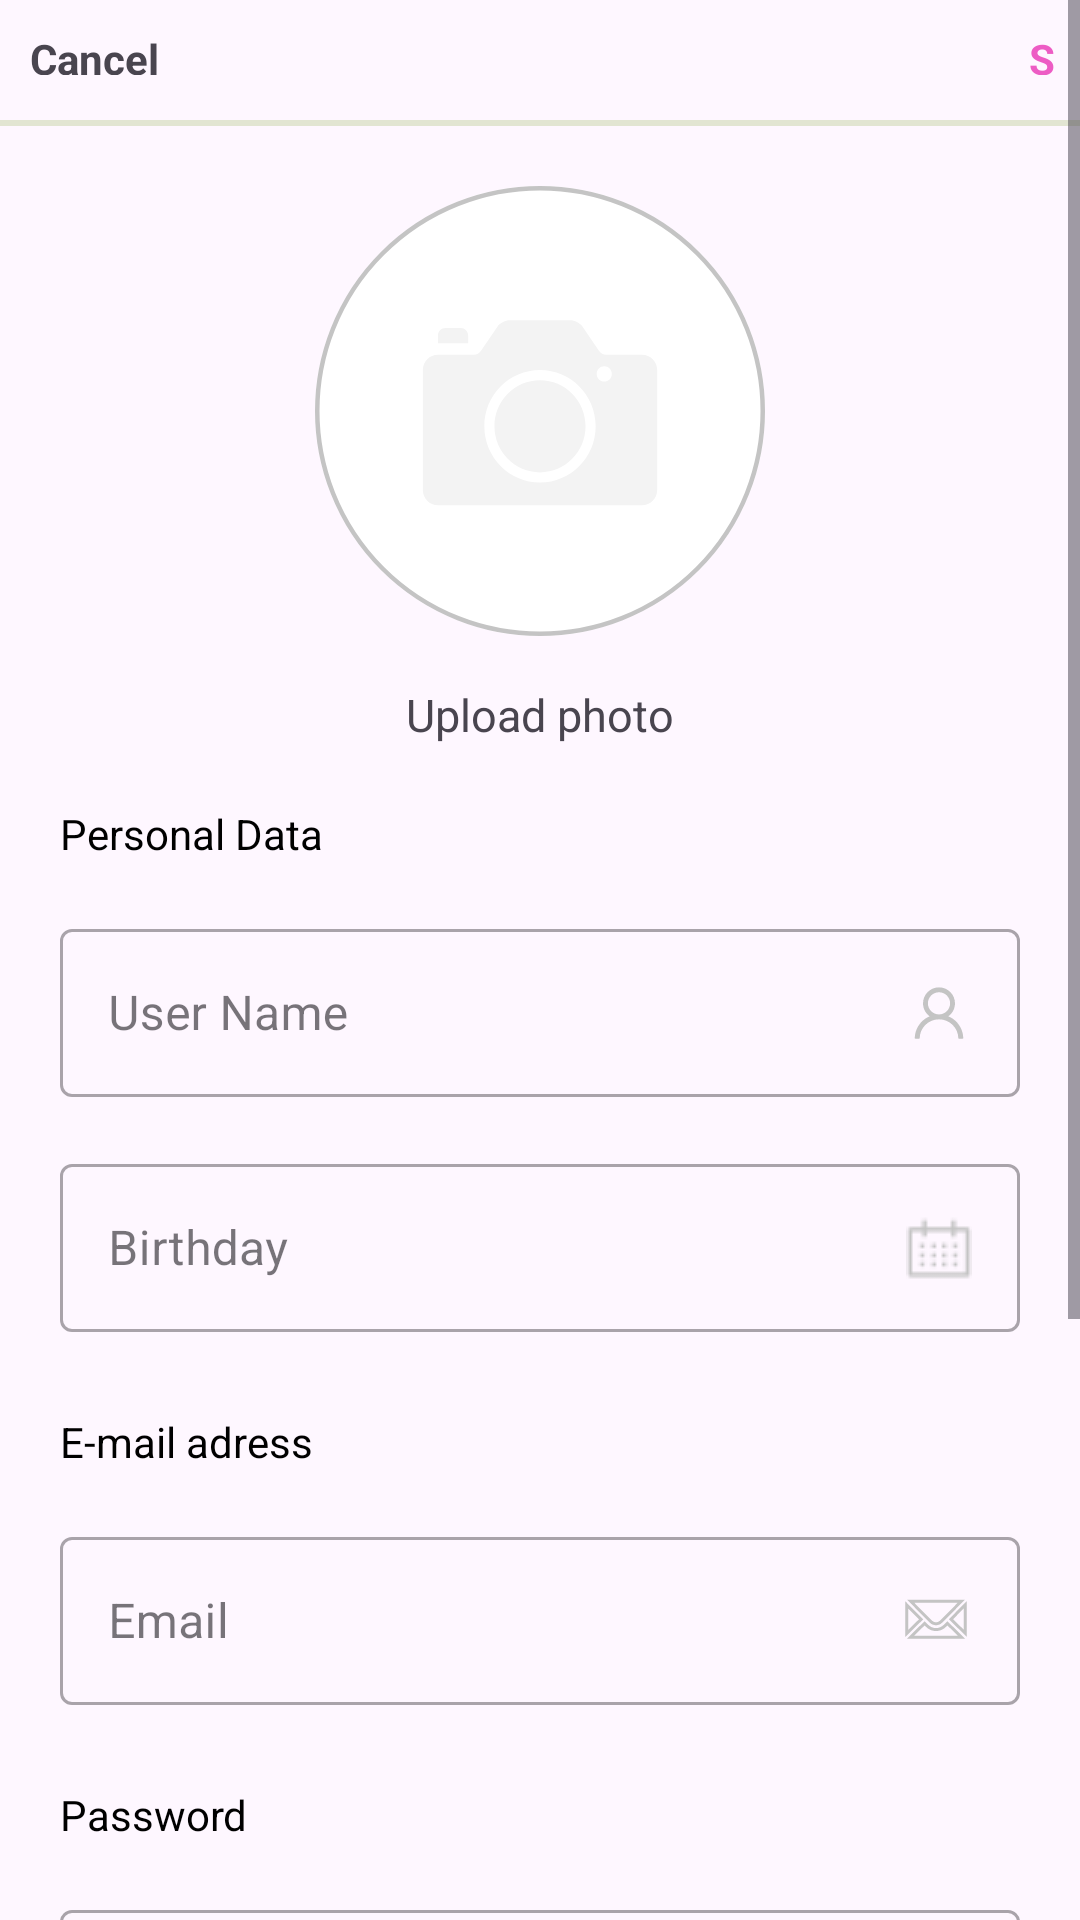

Here is an Android app screen rendered from its layout file. Give the layout XML and the strings, colors and styles it references.
<!-- AndroidManifest.xml: application theme Theme.Gallery_test -->
<!-- res/layout/fragment_profile_setting.xml -->
<?xml version="1.0" encoding="utf-8"?>
<androidx.constraintlayout.widget.ConstraintLayout xmlns:android="http://schemas.android.com/apk/res/android"
    xmlns:app="http://schemas.android.com/apk/res-auto"
    xmlns:tools="http://schemas.android.com/tools"
    android:layout_width="match_parent"
    android:layout_height="match_parent"
    tools:context=".view.profile.ProfileSettingFragment">
    <ScrollView
        android:layout_width="match_parent"
        android:layout_height="match_parent">
        <LinearLayout
            android:layout_width="match_parent"
            android:layout_height="wrap_content"
            android:orientation="vertical">

            <LinearLayout
                android:layout_width="match_parent"
                android:layout_height="20dp"
                android:layout_margin="5dp">

                <TextView
                    android:layout_width="wrap_content"
                    android:layout_height="wrap_content"
                    android:layout_marginStart="5dp"
                    android:layout_marginTop="5dp"
                    android:text="Cancel"
                    android:textStyle="bold"/>

                <TextView
                    android:layout_width="wrap_content"
                    android:layout_height="wrap_content"
                    android:text="Save"
                    android:textStyle="bold"
                    android:layout_marginTop="5dp"
                    android:layout_marginStart="290dp"
                    android:textColor="@color/pink"/>

            </LinearLayout>

            <View
                android:layout_width="match_parent"
                android:layout_height="2dp"
                android:background="@color/whiteGrey"
                android:layout_marginTop="10dp" />

            <androidx.constraintlayout.widget.ConstraintLayout
                android:layout_width="match_parent"
                android:layout_height="match_parent"
                android:layout_marginTop="20dp">

                <ImageView
                    android:id="@+id/imageView2"
                    android:layout_width="150dp"
                    android:layout_height="150dp"
                    android:src="@drawable/userphoto"
                    android:scaleType="centerCrop"
                    android:background="@drawable/circular_background"
                    app:layout_constraintTop_toTopOf="parent"
                    app:layout_constraintBottom_toTopOf="@+id/textView"
                    app:layout_constraintStart_toStartOf="parent"
                    app:layout_constraintEnd_toEndOf="parent" />

                <TextView
                    android:id="@+id/textView"
                    android:layout_width="wrap_content"
                    android:layout_height="wrap_content"
                    android:text="Upload photo"
                    android:layout_marginTop="16dp"
                    android:textSize="15sp"

                    app:layout_constraintEnd_toEndOf="@+id/imageView2"
                    app:layout_constraintStart_toStartOf="@+id/imageView2"
                    app:layout_constraintTop_toBottomOf="@+id/imageView2" />

                <LinearLayout
                    android:layout_width="match_parent"
                    android:layout_height="match_parent"
                    android:orientation="vertical"
                    android:layout_margin="20dp"
                    app:layout_constraintBottom_toBottomOf="parent"
                    app:layout_constraintEnd_toEndOf="parent"
                    app:layout_constraintStart_toStartOf="parent"
                    app:layout_constraintTop_toBottomOf="@+id/textView">

                    <androidx.appcompat.widget.AppCompatTextView
                        android:layout_width="wrap_content"
                        android:layout_height="wrap_content"
                        android:text="Personal Data"
                        android:textColor="@color/black"/>

                    <com.google.android.material.textfield.TextInputLayout
                        android:id="@+id/userNameInputLayout"
                        android:layout_width="match_parent"
                        android:layout_height="wrap_content"
                        android:hint="User Name"
                        style="@style/Widget.MaterialComponents.TextInputLayout.OutlinedBox"
                        android:layout_marginTop="17dp">

                        <com.google.android.material.textfield.TextInputEditText
                            android:id="@+id/userNameEditText"
                            android:layout_width="match_parent"
                            android:layout_height="wrap_content"
                            android:inputType="textEmailAddress"
                            android:drawableEnd="@drawable/user_icon"/>

                    </com.google.android.material.textfield.TextInputLayout>

                    <com.google.android.material.textfield.TextInputLayout
                        android:id="@+id/birthInputLayout"
                        android:layout_width="match_parent"
                        android:layout_height="wrap_content"
                        android:hint="Birthday"
                        style="@style/Widget.MaterialComponents.TextInputLayout.OutlinedBox"
                        android:layout_marginTop="17dp">

                            <com.google.android.material.textfield.TextInputEditText
                                android:id="@+id/birthEditText"
                                android:layout_width="match_parent"
                                android:layout_height="wrap_content"
                                android:inputType="textEmailAddress"
                                android:drawableEnd="@drawable/cil_calendar"/>

                        </com.google.android.material.textfield.TextInputLayout>

                    <androidx.appcompat.widget.AppCompatTextView
                        android:layout_width="wrap_content"
                        android:layout_height="wrap_content"
                        android:text="E-mail adress"
                        android:textColor="@color/black"
                        android:layout_marginTop="27dp"/>

                        <com.google.android.material.textfield.TextInputLayout
                            android:id="@+id/emailInputLayout"
                            android:layout_width="match_parent"
                            android:layout_height="wrap_content"
                            android:hint="Email"
                            style="@style/Widget.MaterialComponents.TextInputLayout.OutlinedBox"
                            android:layout_marginTop="17dp">

                            <com.google.android.material.textfield.TextInputEditText
                                android:id="@+id/emailEditText"
                                android:layout_width="match_parent"
                                android:layout_height="wrap_content"
                                android:inputType="textEmailAddress"
                                android:drawableEnd="@drawable/mail"/>

                        </com.google.android.material.textfield.TextInputLayout>

                    <androidx.appcompat.widget.AppCompatTextView
                        android:layout_width="wrap_content"
                        android:layout_height="wrap_content"
                        android:text="Password"
                        android:textColor="@color/black"
                        android:layout_marginTop="27dp"/>

                        <com.google.android.material.textfield.TextInputLayout
                            android:id="@+id/oldPasswordInputLayout"
                            android:layout_width="match_parent"
                            android:layout_height="wrap_content"
                            android:hint="Old Password"
                            style="@style/Widget.MaterialComponents.TextInputLayout.OutlinedBox"
                            app:passwordToggleEnabled="true"
                            android:layout_marginTop="17dp">

                            <com.google.android.material.textfield.TextInputEditText
                                android:id="@+id/oldPasswordEditText"
                                android:layout_width="match_parent"
                                android:layout_height="wrap_content"
                                android:inputType="textEmailAddress" />

                        </com.google.android.material.textfield.TextInputLayout>


                    <com.google.android.material.textfield.TextInputLayout
                        android:id="@+id/newPasswordInputLayout"
                        android:layout_width="match_parent"
                        android:layout_height="wrap_content"
                        android:hint="New Password"
                        style="@style/Widget.MaterialComponents.TextInputLayout.OutlinedBox"
                        app:passwordToggleEnabled="true"
                        android:layout_marginTop="17dp">

                        <com.google.android.material.textfield.TextInputEditText
                            android:id="@+id/newPasswordEditText"
                            android:layout_width="match_parent"
                            android:layout_height="wrap_content"
                            android:inputType="textEmailAddress" />

                    </com.google.android.material.textfield.TextInputLayout>

                    <com.google.android.material.textfield.TextInputLayout
                        android:id="@+id/confirmPassInputLayout"
                        android:layout_width="match_parent"
                        android:layout_height="wrap_content"
                        android:hint="Confirm Password"
                        app:passwordToggleEnabled="true"
                        style="@style/Widget.MaterialComponents.TextInputLayout.OutlinedBox"
                        android:layout_marginTop="17dp">

                        <com.google.android.material.textfield.TextInputEditText
                            android:id="@+id/confirmPassEditText"
                            android:layout_width="match_parent"
                            android:layout_height="wrap_content"
                            android:inputType="textEmailAddress" />

                    </com.google.android.material.textfield.TextInputLayout>

                    <LinearLayout
                        android:layout_width="match_parent"
                        android:layout_height="wrap_content"
                        android:layout_marginTop="15dp">

                        <TextView
                            android:layout_width="wrap_content"
                            android:layout_height="wrap_content"
                            android:textColor="@color/black"
                            android:text="You can"
                            android:layout_marginEnd="5dp"/>

                        <TextView
                            android:layout_width="wrap_content"
                            android:layout_height="wrap_content"
                            android:text="delete your account"
                            android:textColor="@color/pink"/>

                    </LinearLayout>

                    <TextView
                        android:layout_width="wrap_content"
                        android:layout_height="wrap_content"
                        android:text="Sign Out"
                        android:textColor="@color/pink"
                        android:layout_marginTop="10dp"/>
                </LinearLayout>
            </androidx.constraintlayout.widget.ConstraintLayout>
        </LinearLayout>
    </ScrollView>
</androidx.constraintlayout.widget.ConstraintLayout>
<!-- resources referenced by this layout -->
<resources>
  <color name="black">#FF000000</color>
  <color name="pink">#ed5cc4</color>
  <color name="whiteGrey">#E2E5D2</color>
  <!-- drawable cil_calendar: png bitmap (drawable, 509 bytes) -->
  <!-- drawable circular_background (drawable) -->
  <?xml version="1.0" encoding="utf-8"?>
  <shape xmlns:android="http://schemas.android.com/apk/res/android">
          <solid android:color="#FFFFFF" /> 
          <corners android:radius="75dp" /> 
  </shape>
  <!-- drawable mail: png bitmap (drawable, 474 bytes) -->
  <!-- drawable user_icon: png bitmap (drawable, 503 bytes) -->
  <!-- drawable userphoto (drawable) -->
  <vector xmlns:android="http://schemas.android.com/apk/res/android"
      android:width="100dp"
      android:height="100dp"
      android:viewportWidth="100"
      android:viewportHeight="100">
    <path
        android:strokeWidth="1"
        android:pathData="M50,0.5L50,0.5A49.5,49.5 0,0 1,99.5 50L99.5,50A49.5,49.5 0,0 1,50 99.5L50,99.5A49.5,49.5 0,0 1,0.5 50L0.5,50A49.5,49.5 0,0 1,50 0.5z"
        android:fillColor="#00000000"
        android:strokeColor="#C4C4C4"/>
    <path
        android:pathData="M43.27,29.86H56.73C57.65,29.86 58.86,30.46 59.43,31.2L63.13,36.65C63.49,37.18 64.09,37.5 64.73,37.5H72.68C74.53,37.5 76.04,39.02 76.04,40.89V67.53C76.04,69.4 74.53,70.92 72.68,70.92H27.32C25.47,70.92 23.97,69.4 23.97,67.53V40.89C23.97,39.02 25.47,37.5 27.32,37.5H35.31C35.93,37.5 36.51,37.2 36.86,36.68L40.57,31.2C41.14,30.46 42.36,29.86 43.27,29.86ZM62.6,41.75C62.6,42.69 63.35,43.45 64.28,43.45C65.21,43.45 65.96,42.69 65.96,41.75C65.96,40.81 65.21,40.05 64.28,40.05C63.35,40.05 62.6,40.81 62.6,41.75ZM37.63,53.4C37.63,60.31 43.17,65.91 50,65.91C56.83,65.91 62.37,60.31 62.37,53.4C62.37,46.5 56.83,40.9 50,40.9C43.17,40.9 37.63,46.5 37.63,53.4ZM29,31.56H32.36C33.29,31.56 34.04,32.31 34.04,33.26V34.95H27.32V33.26C27.32,32.32 28.07,31.56 29,31.56ZM39.88,53.41C39.88,47.76 44.41,43.18 50,43.18C55.59,43.18 60.12,47.76 60.12,53.41C60.12,59.06 55.59,63.64 50,63.64C44.41,63.64 39.88,59.06 39.88,53.41Z"
        android:fillColor="#F3F3F3"
        android:fillType="evenOdd"/>
  </vector>
  <style name="Theme.Gallery_test" parent="Base.Theme.Gallery_test" />
  <style name="Base.Theme.Gallery_test" parent="Theme.Material3.DayNight.NoActionBar">
          
          
      </style>
</resources>
